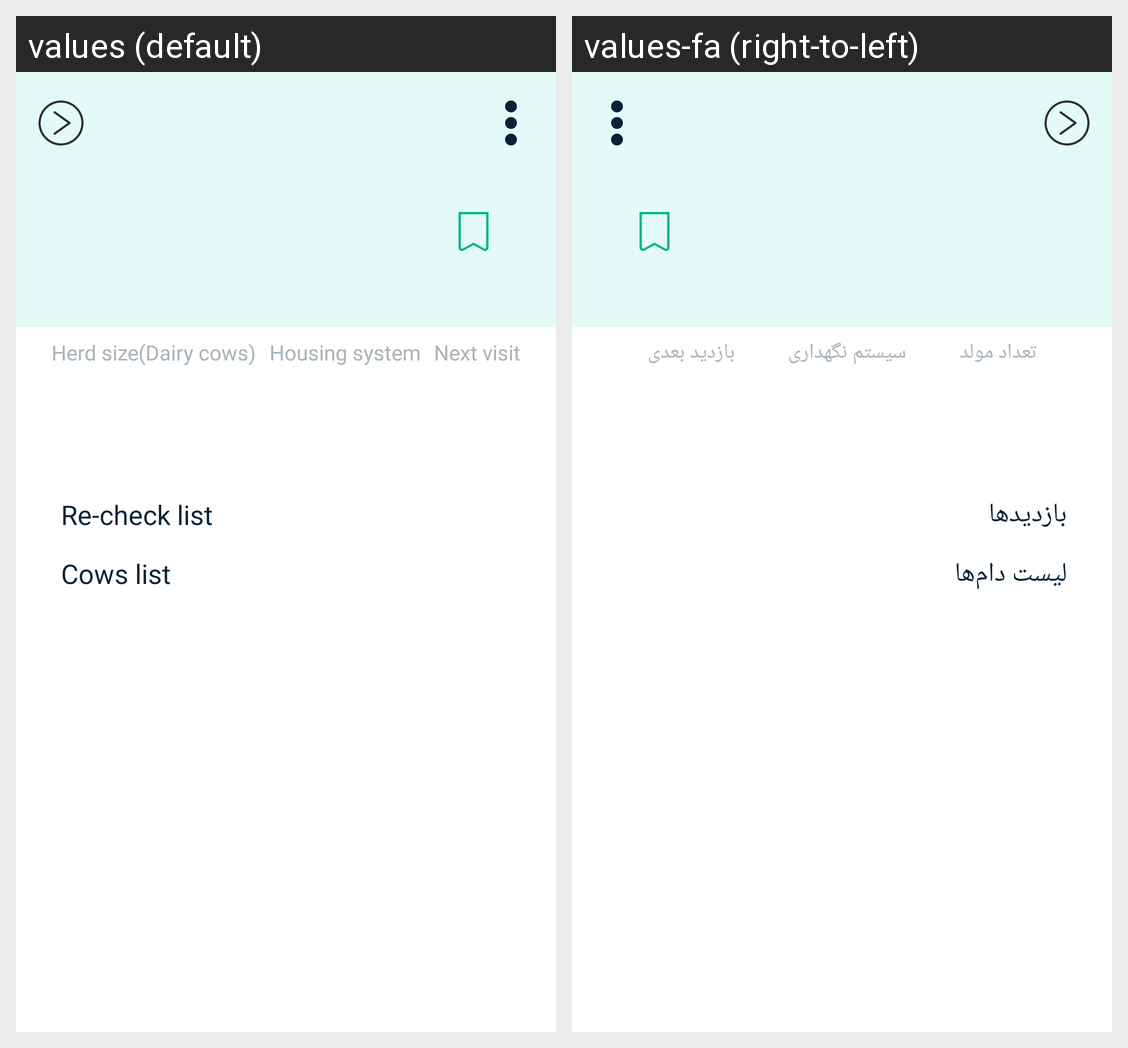

Strings drawn on this Android screen and how each of the app's shown locales translates them:
Android screen res/layout/activity_farm_profile.xml rendered under 2 locales, left to right: values (default), values-fa (right-to-left). Device: Nexus 5 (rendered at 1080×1920; each locale shown at half size, 540×960, under a caption strip naming it); theme Theme.App.
Strings drawn on this screen, with the default value and each locale's value (text and hints the layout hard-codes, and strings that could not be matched under every locale, appear in the picture but are not listed):

birth_count
  values: Herd size‌(Dairy cows)
  values-fa: تعداد مولد

control_system
  values: Housing system
  values-fa: سیستم نگهداری

next_visit
  values: Next visit
  values-fa: بازدید‌ بعدی

visits
  values: Re-check list
  values-fa: بازدید‌ها

cows_list
  values: Cows list
  values-fa: لیست دام‌ها
